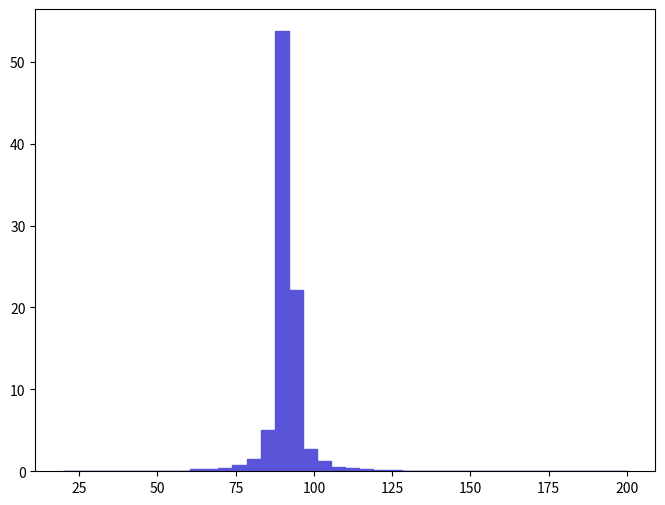

This figure's Python source: (Note: this script raises an exception after producing the figure.)
def selection_18():

    # Library import
    import numpy
    import matplotlib
    import matplotlib.pyplot   as plt
    import matplotlib.gridspec as gridspec

    # Library version
    matplotlib_version = matplotlib.__version__
    numpy_version      = numpy.__version__

    # Histo binning
    xBinning = numpy.linspace(20.0,200.0,41,endpoint=True)

    # Creating data sequence: middle of each bin
    xData = numpy.array([22.25,26.75,31.25,35.75,40.25,44.75,49.25,53.75,58.25,62.75,67.25,71.75,76.25,80.75,85.25,89.75,94.25,98.75,103.25,107.75,112.25,116.75,121.25,125.75,130.25,134.75,139.25,143.75,148.25,152.75,157.25,161.75,166.25,170.75,175.25,179.75,184.25,188.75,193.25,197.75])

    # Creating weights for histo: y19_M_0
    y19_M_0_weights = numpy.array([0.0,0.0,0.0,0.0,0.0,0.0,0.0,0.026884629205,0.08961542735,0.224038593375,0.26884629205,0.421192487545,0.73484647827,1.52346195495,5.08119484975,53.7154884116,22.1708593444,2.69742392024,1.26357696264,0.50184638516,0.349500189665,0.224038593375,0.170269294965,0.134423096025,0.01792308947,0.0,0.0,0.0,0.0,0.0,0.0,0.0,0.0,0.0,0.0,0.0,0.0,0.0,0.0,0.0])

    # Creating a new Canvas
    fig   = plt.figure(figsize=(8,6),dpi=80)
    frame = gridspec.GridSpec(1,1)
    pad   = fig.add_subplot(frame[0])

    # Creating a new Stack
    pad.hist(x=xData, bins=xBinning, weights=y19_M_0_weights,\
             label="$unweighted\_events$", histtype="stepfilled", rwidth=1.0,\
             color="#5954d8", edgecolor="#5954d8", linewidth=1, linestyle="solid",\
             bottom=None, cumulative=False, normed=False, align="mid", orientation="vertical")


    # Axis
    plt.rc('text',usetex=False)
    plt.xlabel(r"$M$ $[ l+_{1} l-_{1} ]$ $(GeV/c^{2})$ ",\
               fontsize=16,color="black")
    plt.ylabel(r"$\mathrm{Events}$ $(\mathcal{L}_{\mathrm{int}} = 10\ \mathrm{fb}^{-1})$ ",\
               fontsize=16,color="black")

    # Boundary of y-axis
    ymax=(y19_M_0_weights).max()*1.1
    #ymin=0 # linear scale
    ymin=min([x for x in (y19_M_0_weights) if x])/100. # log scale
    plt.gca().set_ylim(ymin,ymax)

    # Log/Linear scale for X-axis
    plt.gca().set_xscale("linear")
    #plt.gca().set_xscale("log",nonposx="clip")

    # Log/Linear scale for Y-axis
    #plt.gca().set_yscale("linear")
    plt.gca().set_yscale("log",nonposy="clip")

    # Saving the image
    plt.savefig('../../HTML/MadAnalysis5job_0/selection_18.png')
    plt.savefig('../../PDF/MadAnalysis5job_0/selection_18.png')
    plt.savefig('../../DVI/MadAnalysis5job_0/selection_18.eps')

# Running!
if __name__ == '__main__':
    selection_18()
